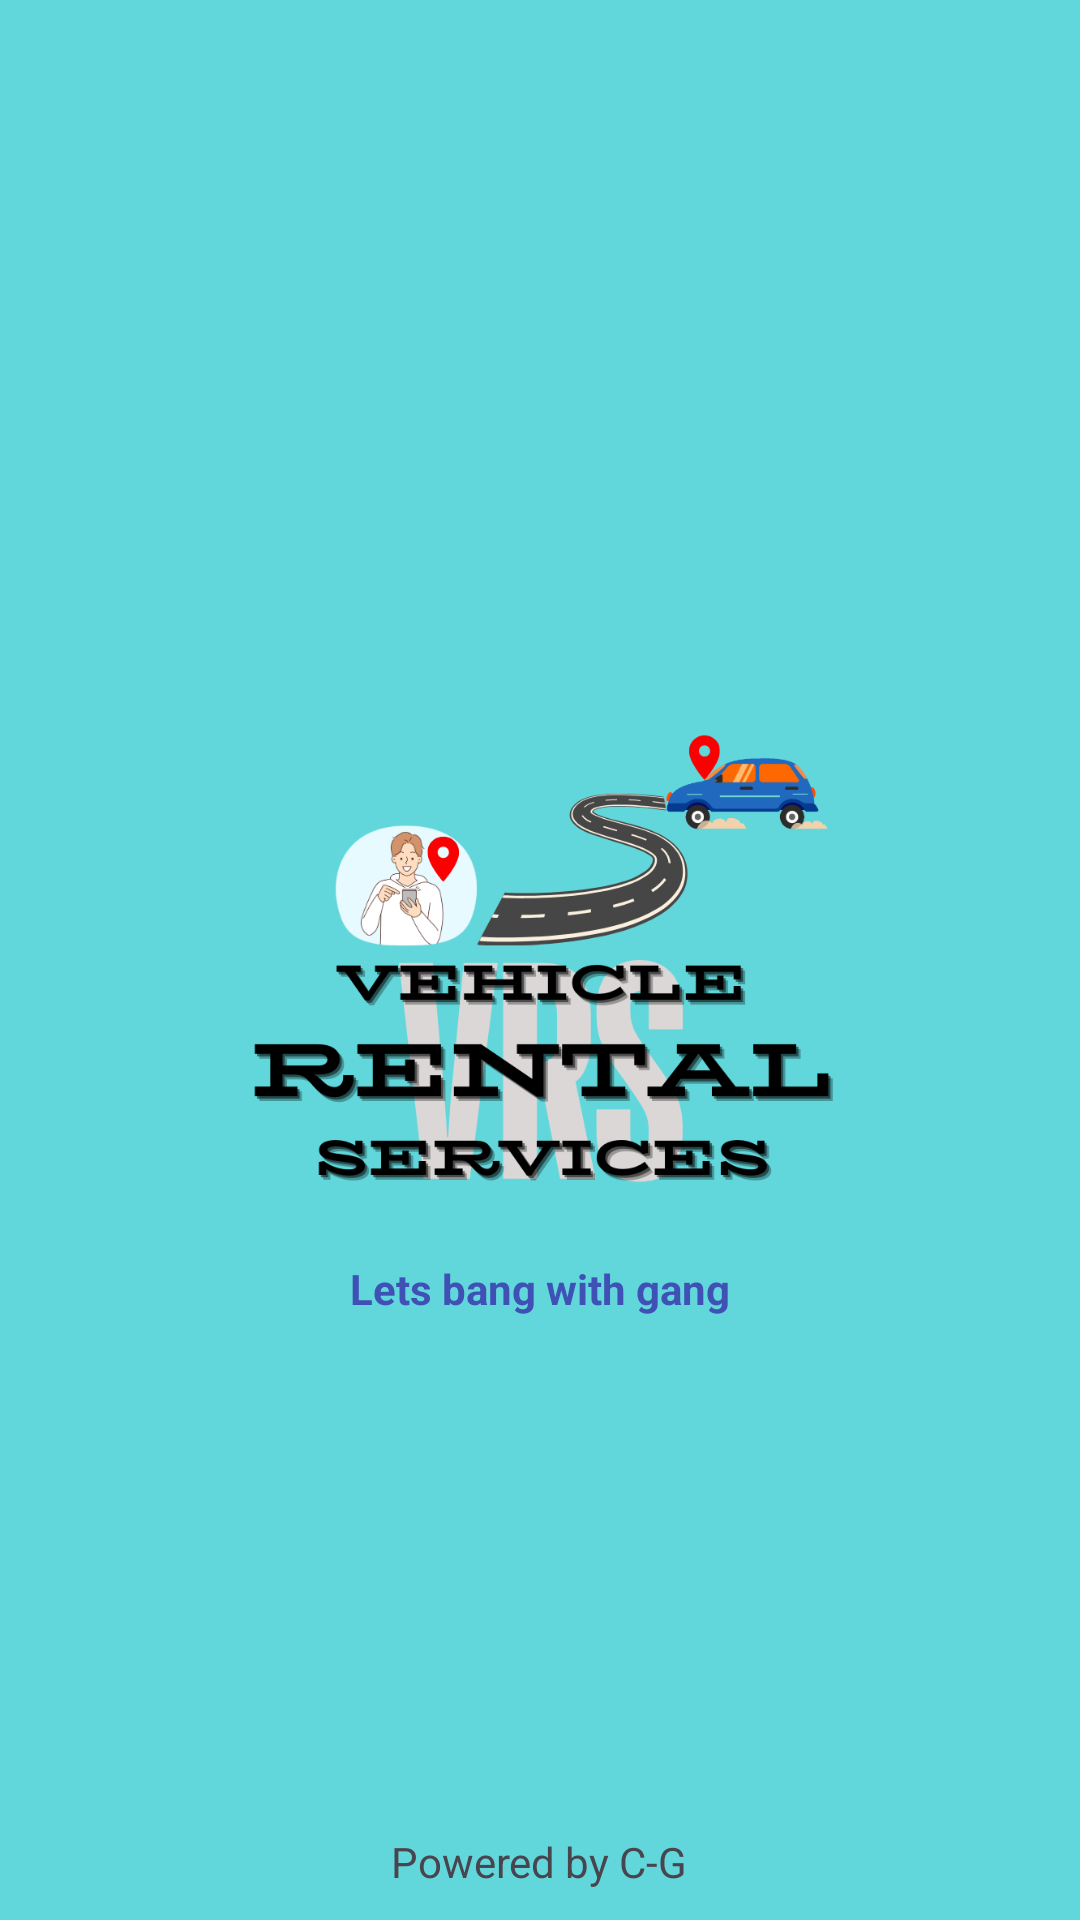

Android layout source for this screen:
<!-- AndroidManifest.xml: application theme Theme.VehicleRentalServices -->
<!-- res/layout/activity_splash.xml -->
<?xml version="1.0" encoding="utf-8"?>
<RelativeLayout xmlns:android="http://schemas.android.com/apk/res/android"
    xmlns:app="http://schemas.android.com/apk/res-auto"
    xmlns:tools="http://schemas.android.com/tools"
    android:layout_width="match_parent"
    android:layout_height="match_parent"
    android:background="@color/splashBgColor"
    tools:context=".SplashActivity">

    <ImageView
        android:id="@+id/img"
        android:layout_width="200dp"
        android:layout_height="200dp"
        android:src="@drawable/splash"
        android:layout_centerInParent="true"
        />

    <TextView
        android:id="@+id/txt1"
        android:layout_width="wrap_content"
        android:layout_height="wrap_content"
        android:text="@string/lets_bang_with_gang"
        android:textColor="@color/stringColor"
        android:textStyle="bold"
        android:layout_below="@+id/img"
        android:layout_centerHorizontal="true"
        />


        <TextView
            android:layout_width="wrap_content"
            android:layout_height="wrap_content"
            android:text="@string/designed_by_c_g"
            android:layout_alignParentBottom="true"
            android:layout_centerHorizontal="true"
            android:layout_marginBottom="10dp"
            />






</RelativeLayout>
<!-- resources referenced by this layout -->
<resources>
  <color name="splashBgColor">#62D7DB</color>
  <color name="stringColor">#3F51B5</color>
  <!-- drawable splash: png bitmap (drawable, 93301 bytes) -->
  <string name="designed_by_c_g">Powered by C-G</string>
  <string name="lets_bang_with_gang">Lets bang with gang</string>
  <style name="Theme.VehicleRentalServices" parent="Base.Theme.VehicleRentalServices" />
  <style name="Base.Theme.VehicleRentalServices" parent="Theme.Material3.DayNight.NoActionBar">
          
          
      </style>
</resources>
